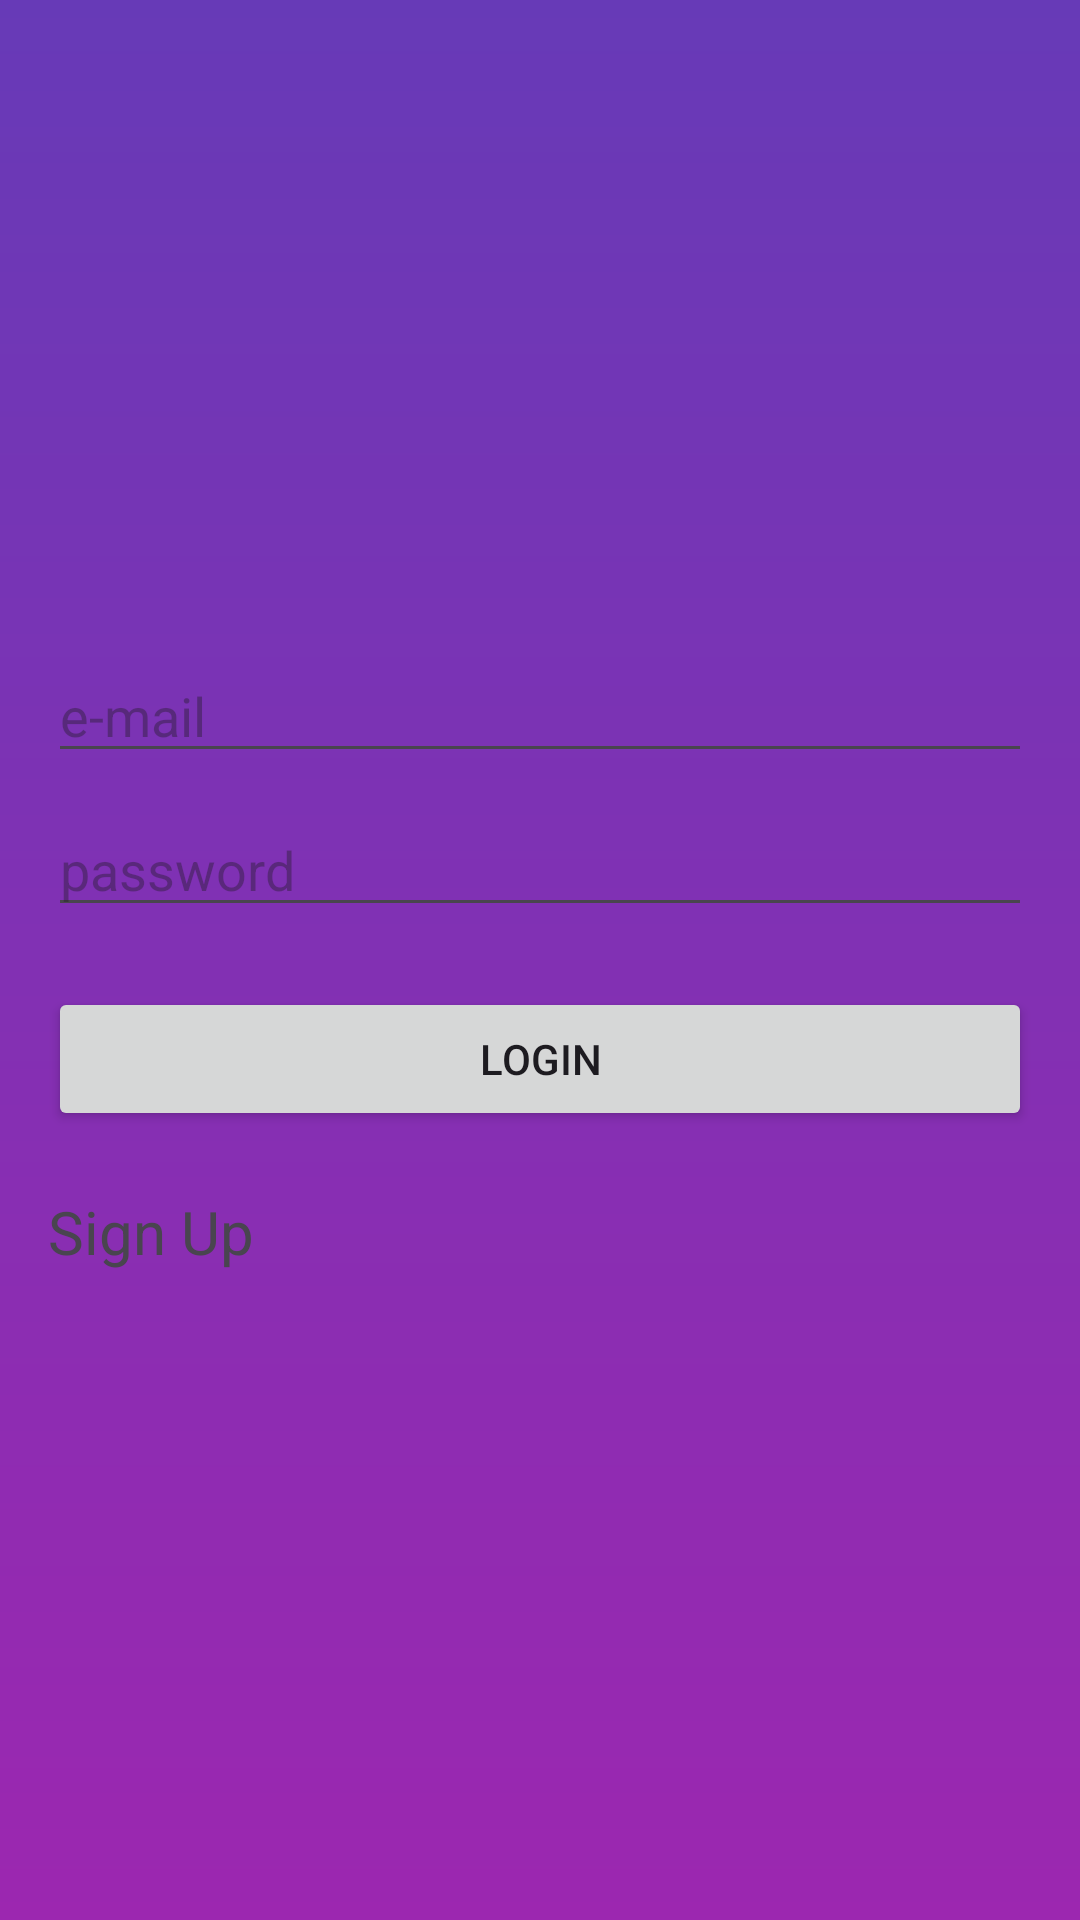

The Android layout XML behind this screen, and the referenced resources:
<!-- AndroidManifest.xml: application theme Theme.ProyectoMovieApp -->
<!-- res/layout/activity_login.xml -->
<?xml version="1.0" encoding="utf-8"?>
<androidx.constraintlayout.widget.ConstraintLayout xmlns:android="http://schemas.android.com/apk/res/android"
    xmlns:app="http://schemas.android.com/apk/res-auto"
    xmlns:tools="http://schemas.android.com/tools"
    android:layout_width="match_parent"
    android:layout_height="match_parent"
    tools:context=".activities.LoginActivity"
    android:background="@drawable/gradient">

    <LinearLayout
        android:layout_width="match_parent"
        android:layout_height="wrap_content"
        android:orientation="vertical"
        android:padding="16dp"
        app:layout_constraintBottom_toBottomOf="parent"
        app:layout_constraintEnd_toEndOf="parent"
        app:layout_constraintStart_toStartOf="parent"
        app:layout_constraintTop_toTopOf="parent">

        <EditText
            android:id="@+id/username"
            android:layout_width="match_parent"
            android:layout_height="wrap_content"
            android:hint="e-mail"
            android:inputType="textEmailAddress" />

        <EditText
            android:id="@+id/password"
            android:layout_width="match_parent"
            android:layout_height="wrap_content"
            android:layout_marginTop="10dp"
            android:hint="password"
            android:inputType="textPassword" />

        <Button
            android:id="@+id/login"
            android:layout_width="match_parent"
            android:layout_height="wrap_content"
            android:layout_marginTop="20dp"
            android:text="LOGIN" />
        <ProgressBar
            android:layout_width="wrap_content"
            android:layout_height="wrap_content"
            android:id="@+id/progressBar"
            android:visibility="gone"/>

        <TextView
            android:id="@+id/sign_up"
            android:layout_width="wrap_content"
            android:layout_height="wrap_content"
            android:layout_marginTop="20dp"
            android:text="Sign Up"
            android:textSize="20sp" />

    </LinearLayout>

</androidx.constraintlayout.widget.ConstraintLayout>
<!-- resources referenced by this layout -->
<resources>
  <!-- drawable gradient (drawable) -->
  <?xml version="1.0" encoding="utf-8"?>
  <shape xmlns:android="http://schemas.android.com/apk/res/android"
      android:shape="rectangle">
      <gradient
          android:angle="90"
          android:endColor="#673AB7"
          android:startColor="#9C27B0"
          android:type="linear" />
  </shape>
  <style name="Theme.ProyectoMovieApp" parent="Base.Theme.ProyectoMovieApp" />
  <style name="Base.Theme.ProyectoMovieApp" parent="Theme.Material3.DayNight.NoActionBar">
          
          
      </style>
</resources>
